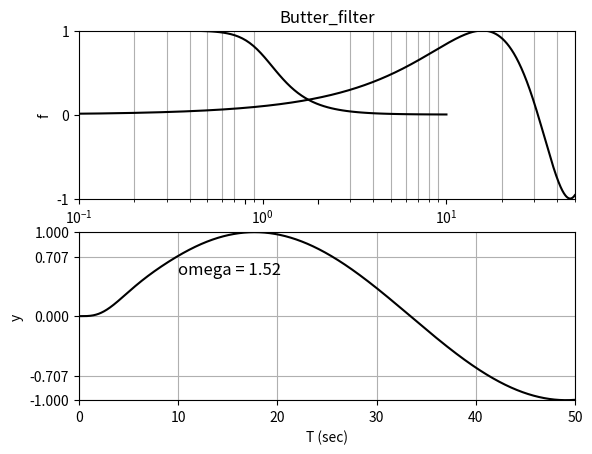

The script that saved this image:
# -*- coding: utf-8 -*-
"""
[redacted]
[redacted]
HW 8
Problem 8.1.2
"""

import matplotlib.pyplot as plt
import numpy as np
from scipy import signal as sig
from math import pi, exp, cos, sin, log, sqrt

#H(s) calculator for a Butterworth filter
n = 3
Dtheta = 180/n
if(n%2 == 1):
    angle1 = Dtheta*np.pi/180
    angle2 = (2*Dtheta)*np.pi/180 
else:
    angle1 = (Dtheta/2)*np.pi/180
    angle2 = ((Dtheta/2)+Dtheta)*np.pi/180
H12 = [1,2*cos(angle1),1]
#H34 = [1,2*cos(angle2),1] #must be excluded if n < 4
H_odd = [1,1]

def poly_mult(A,B):
    prod = np.zeros(np.size(A)+np.size(B)-1)   
    
    for i in range(0,np.size(A)):
        for j in range(0,np.size(B)):
            prod[i+j] += A[i] * B[j]
    return prod

    
################ Setting num and den #########################
#den = poly_mult(H12,H34)    #must be excluded if n < 4
den = H12
if((n%2) == 1):
    den = poly_mult(den,H_odd) 

num = np.zeros(np.size(den))
num[np.size(den)-1] = 1

print(num,'\n',den)
system = sig.lti(num,den)
w, Hmag, Hphase = sig.bode(system)



############# Plotting Bode #############################
Ampl = 10**(0.05*Hmag)
plt.subplot(211)
plt.semilogx(w,Ampl,'k')  # Plot amplitude, not dB.
plt.title('Butter_filter')
plt.axis([0.1, 10, 0, 1.5])
plt.yticks([0, 0.1, .5, .707, 1])
plt.grid(which='both')
plt.xlabel('$\omega$ (rad/s)')
plt.ylabel('|H|')
plt.xticks([.1,.8,1,2,10])
plt.show()

########### Finding frequency at given H ###################
H = 1
H_index = 0
for i in range(100):
    if(Ampl[i] > H and Ampl[i+1] < H):
        H_index = i

print('|H| = ',Ampl[H_index],'dB','\n\u03c9 = ',w[H_index],'rad/s')


############### The sinusodal input ##############################
dt = 0.001
NN = 50000
TT = np.arange(0,NN*dt,dt)
y = np.zeros(NN)
f = np.zeros(NN)

A,B,C,D = sig.tf2ss(num,den)
x = np.zeros(np.shape(B))


omega = w[H_index]

for n in range(NN):
    f[n] = sin(omega*n*dt)

plt.subplot(211)
plt.plot(TT,f,'k')
plt.yticks([-1, 0, 1 ])
plt.axis([0, NN*dt,-1,1])
plt.grid()
plt.ylabel('f')

for m in range(NN):
    x = x + dt*A.dot(x) + dt*B*f[m]
    y[m] = C.dot(x) + D*f[m]

plt.subplot(212)    
plt.plot(TT,y,'k')
plt.axis([0, NN*dt,-1,1])
plt.yticks([-1, -.707, 0, .707, 1 ])
plt.text(10,.5,'omega = 1.52',fontsize=12) 
plt.grid()
plt.xlabel('T (sec)')
plt.ylabel('y')
plt.show()
    
    
